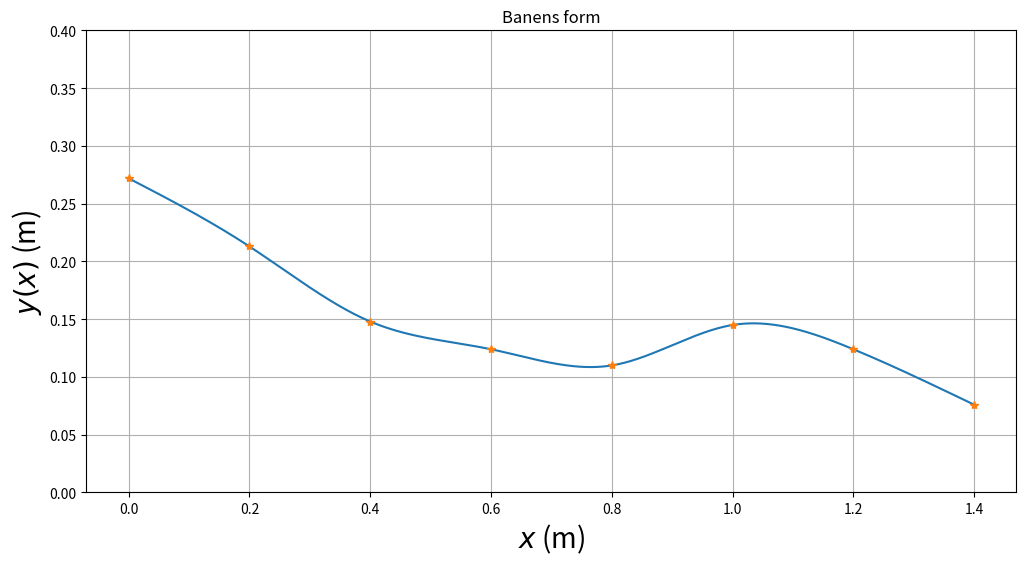
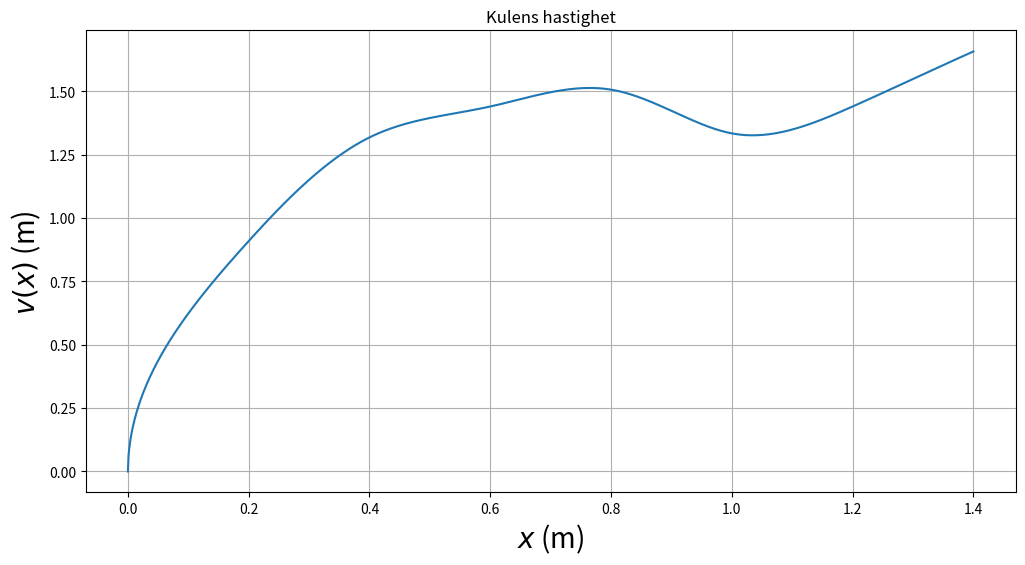

Here is the Python script that generated these plots, in order: (Note: this script raises an exception after producing the figures.)
# -*- coding: utf-8 -*-
"""
Created on Wed Sep 29 12:16:36 2021

[redacted]
"""

# TFY41xx Fysikk vaaren 2021.
#
# Programmet tar utgangspunkt i hoeyden til de 8 festepunktene.
# Deretter beregnes baneformen y(x) ved hjelp av 7 tredjegradspolynomer, 
# et for hvert intervall mellom to festepunkter, slik at baade banen y, 
# dens stigningstall y' = dy/dx og dens andrederiverte
# y'' = d2y/dx2 er kontinuerlige i de 6 indre festepunktene.
# I tillegg velges null krumning (andrederivert) 
# i banens to ytterste festepunkter (med bc_type='natural' nedenfor).
# Dette gir i alt 28 ligninger som fastlegger de 28 koeffisientene
# i de i alt 7 tredjegradspolynomene.

# De ulike banene er satt opp med tanke paa at kula skal 
# (1) fullfoere hele banen selv om den taper noe mekanisk energi underveis;
# (2) rulle rent, uten aa gli ("slure").

# Vi importerer noedvendige biblioteker:
import matplotlib.pyplot as plt
import numpy as np
from scipy.interpolate import CubicSpline

#funksjon til v(x) tar inn y array verdiene
def vx(x,y):
    vxArray = np.array([0])
    g=9.81
    c=2/5
    for i in range(1, len(y)):
        vx = np.sqrt((2*g*(y[0]-y[i]))/(1+c))
        vxArray = np.append(vxArray, [vx])
        
    return vxArray

def beta(dx,dy):
    
    return np.arctan(dy)

def t_x(n, x, y):
    time = 0
    times = np.array([0])
    vxn = vx(x,y)
    for i in range(1,n):
        delta_t = (2*dx)/(vxn[i-1] + vxn[i])
        time = time + delta_t
        times = np.append(times, [time])
    return times
    
# Horisontal avstand mellom festepunktene er 0.200 m
h = 0.200
xfast=np.asarray([0,h,2*h,3*h,4*h,5*h,6*h,7*h])


# Vi begrenser starthÃ¸yden (og samtidig den maksimale hÃ¸yden) til
# Ã¥ ligge mellom 250 og 300 mm
ymax = 300
# yfast: tabell med 8 heltall mellom 50 og 300 (mm); representerer
# hÃ¸yden i de 8 festepunktene
#yfast=np.asarray(np.random.randint(50, ymax, size=8))
#konverter fra m til mm
#yfast =yfast/1000


yfast = np.array([0.272, 0.213, 0.148, 0.124, 0.11, 0.145, 0.124, 0.076])

# inttan: tabell med 7 verdier for (yfast[n+1]-yfast[n])/h (n=0..7); dvs
# banens stigningstall beregnet med utgangspunkt i de 8 festepunktene.
inttan = np.diff(yfast)/h
attempts=1
# while-lÃ¸kken sjekker om en eller flere av de 3 betingelsene ovenfor
# ikke er tilfredsstilt; i sÃ¥ fall velges nye festepunkter inntil
# de 3 betingelsene er oppfylt
while (yfast[0] < yfast[1]*1.04 or
       yfast[0] < yfast[2]*1.08 or
       yfast[0] < yfast[3]*1.12 or
       yfast[0] < yfast[4]*1.16 or
       yfast[0] < yfast[5]*1.20 or
       yfast[0] < yfast[6]*1.24 or
       yfast[0] < yfast[7]*1.28 or
       yfast[0] < 0.250 or
       np.max(np.abs(inttan)) > 0.4 or
       inttan[0] > -0.2):
          yfast=np.asarray(np.random.randint(0, ymax, size=8))
          
          #konverter fra m til mm
          yfast =yfast/1000
          
          inttan = np.diff(yfast)/h
          attempts=attempts+1

# Omregning fra mm til m:
# xfast = xfast/1000
# yfast = yfast/1000

# NÃ¥r programmet her har avsluttet while-lÃ¸kka, betyr det at
# tallverdiene i tabellen yfast vil resultere i en tilfredsstillende bane. 

#Programmet beregner deretter de 7 tredjegradspolynomene, et
#for hvert intervall mellom to nabofestepunkter.


#Med scipy.interpolate-funksjonen CubicSpline:
cs = CubicSpline(xfast, yfast, bc_type='natural')

xmin = 0.000
xmax = 1.401
dx = 0.001

x = np.arange(xmin, xmax, dx)   

#funksjonen arange returnerer verdier paa det "halvaapne" intervallet
#[xmin,xmax), dvs slik at xmin er med mens xmax ikke er med. Her blir
#dermed x[0]=xmin=0.000, x[1]=xmin+1*dx=0.001, ..., x[1400]=xmax-dx=1.400, 
#dvs x blir en tabell med 1401 elementer
Nx = len(x)
y = cs(x)       #y=tabell med 1401 verdier for y(x)
dy = cs(x,1)    #dy=tabell med 1401 verdier for y'(x)
d2y = cs(x,2)   #d2y=tabell med 1401 verdier for y''(x)

time1000 = t_x(1400, x, y)

#Eksempel: Plotter banens form y(x)
baneform = plt.figure('y(x)',figsize=(12,6))
plt.plot(x,y,xfast,yfast,'*')
plt.title('Banens form')
plt.xlabel('$x$ (m)',fontsize=20)
plt.ylabel('$y(x)$ (m)',fontsize=20)
plt.ylim(0.0,0.40)
plt.grid()
plt.show()

#print v(x)
baneform = plt.figure('v(x)',figsize=(12,6))
plt.plot(x,vx(x,y))
plt.title('Kulens hastighet')
plt.xlabel('$x$ (m)',fontsize=20)
plt.ylabel('$v(x)$ (m)',fontsize=20)
plt.grid()
plt.show()

#print v(t)
baneform = plt.figure('v(t)',figsize=(12,6))
plt.plot(t_x(vx(x,y),dx, beta(dx,dy)),vx(x,y))
plt.title('Kulens hastighet')
plt.xlabel('$x$ (m)',fontsize=20)
plt.ylabel('$v(t)$ (m)',fontsize=20)
plt.grid()
plt.show()

#print beta (hellningsvinkel)
baneform = plt.figure('beta',figsize=(12,6))
plt.plot(t_x(Nx, x, y),vx(x, y))
plt.title('Fart avhengig av tid')
plt.xlabel('$t$ (m)',fontsize=20)
plt.ylabel('$v(t)$ (m)',fontsize=20)
plt.grid()
plt.show()

#print beta (hellningsvinkel)
baneform = plt.figure('beta',figsize=(12,6))
plt.plot(x,beta(dx,dy))
plt.title('Hellningsvinkel')
plt.xlabel('$x$ (m)',fontsize=20)
plt.ylabel('$beta$ (m)',fontsize=20)
plt.grid()
plt.show()
#Figurer kan lagres i det formatet du foretrekker:
#baneform.savefig("baneform.pdf", bbox_inches='tight')
#baneform.savefig("baneform.png", bbox_inches='tight')
#baneform.savefig("baneform.eps", bbox_inches='tight')

print('Antall forsÃ¸k',attempts)
print('FestepunkthÃ¸yder (m)',yfast)
print('Banens hÃ¸yeste punkt (m)',np.max(y))

print('NB: SKRIV NED festepunkthÃ¸ydene nÃ¥r du/dere er fornÃ¸yd med banen.')
print('Eller kjÃ¸r programmet pÃ¥ nytt inntil en attraktiv baneform vises.')